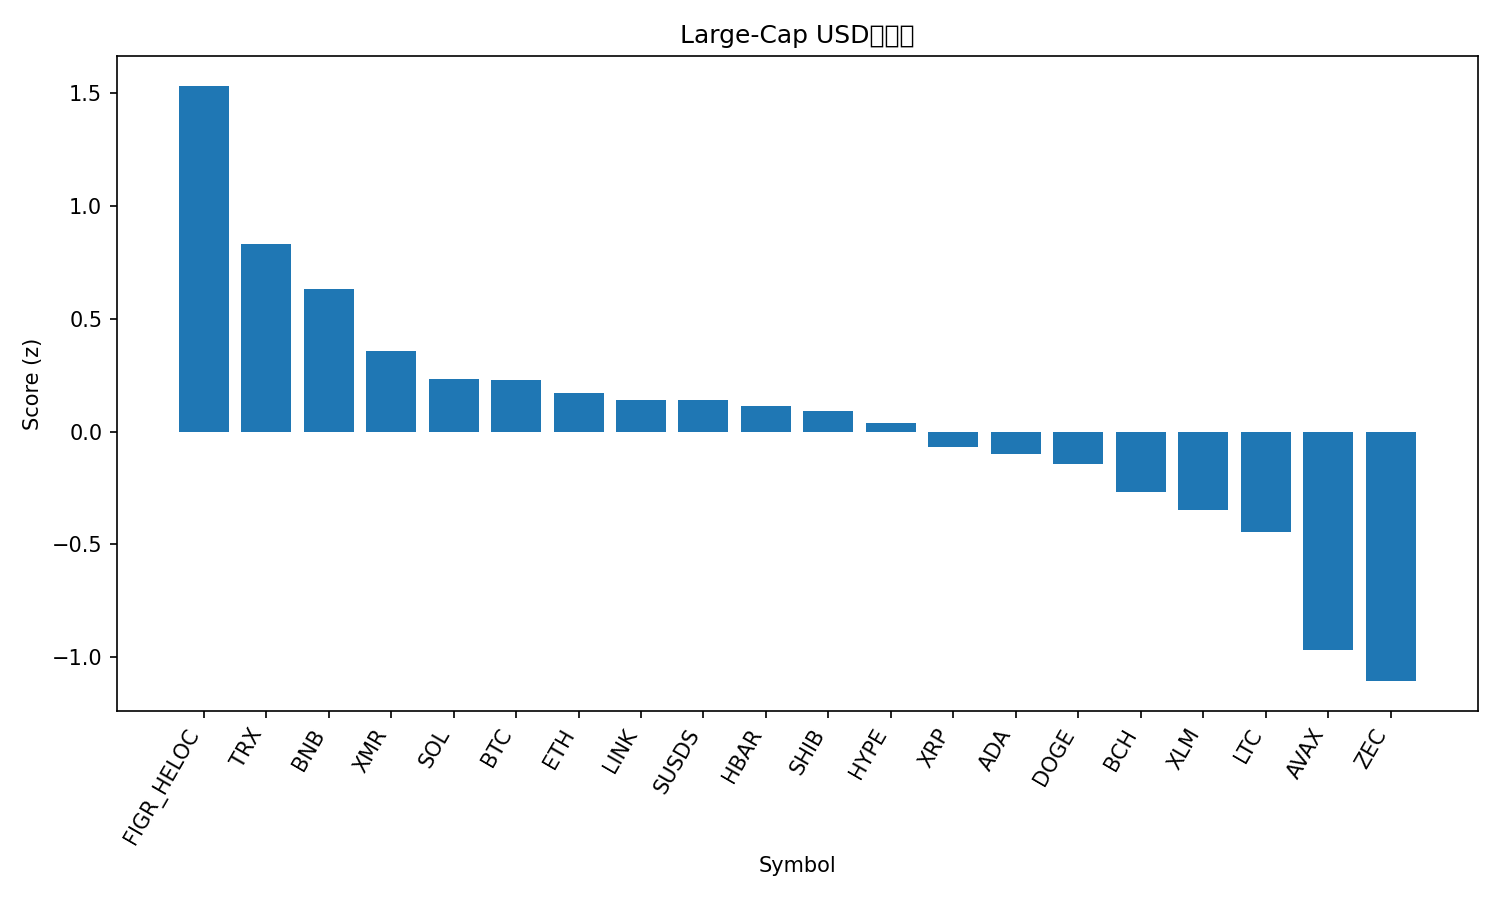

Values plotted in this chart, from the file beside it:
rank, name, symbol, price, pct_1h, pct_24h, pct_7d, pct_1h_vs_btc, pct_24h_vs_btc, pct_7d_vs_btc, market_cap_rank, market_cap, volume_usd, score
1, Figure Heloc, FIGR_HELOC, 1.038, -0.0003082, 3.696, -0.1309, 0.1878, 6.892, 1.66, 12, 14563473491, 298808729, 1.533
2, TRON, TRX, 0.2859, -0.1617, 0.1192, 1.43, 0.02645, 3.315, 3.221, 8, 27065489169, 769300179, 0.8306
3, BNB, BNB, 882, -0.009093, -1.95, -0.9208, 0.1791, 1.246, 0.8698, 5, 121493050352, 1501534542, 0.6332
4, Monero, XMR, 397, -0.2591, -1.091, -3.114, -0.07099, 2.105, -1.323, 26, 7327554801, 128996947, 0.3558
5, Solana, SOL, 132.9, 0.1103, -5.006, -3.626, 0.2985, -1.81, -1.835, 7, 74395663507, 4956414410, 0.2348
6, Bitcoin, BTC, 89443, -0.1882, -3.196, -1.791, 0.0, 0.0, 0.0, 1, 1784646180868, 49527266348, 0.2289
7, Ethereum, ETH, 3030, -0.242, -3.266, -0.8968, -0.05384, -0.07041, 0.8938, 2, 365815400682, 27839811692, 0.172
8, Chainlink, LINK, 13.6, -0.1499, -4.874, 3.019, 0.03823, -1.678, 4.81, 18, 9473528083, 674045659, 0.1396
9, sUSDS, SUSDS, 1.072, -0.5521, -0.608, -0.4872, -0.3639, 2.588, 1.303, 36, 4110644424, 23547668, 0.1378
10, Hedera, HBAR, 0.1343, 0.02443, -3.986, -7.941, 0.2126, -0.7903, -6.151, 33, 5703697171, 148253590, 0.115
11, Shiba Inu, SHIB, 8.29e-06, 0.03847, -5.019, -4.717, 0.2266, -1.824, -2.926, 34, 4885906925, 125611368, 0.08966
12, Hyperliquid, HYPE, 31.32, 0.3258, -6.748, -9.372, 0.5139, -3.552, -7.581, 22, 8480809575, 308367129, 0.0384
13, XRP, XRP, 2.03, -0.2169, -3.341, -7.192, -0.02871, -0.1449, -5.401, 4, 122526813898, 3331686513, -0.06989
14, Cardano, ADA, 0.4155, -0.1396, -5.529, -1.326, 0.04858, -2.333, 0.4651, 11, 15234364748, 675018931, -0.1007
15, Dogecoin, DOGE, 0.1388, 0.08152, -6.16, -7.998, 0.2697, -2.965, -6.207, 10, 22422101545, 1211118440, -0.142
16, Bitcoin Cash, BCH, 563.7, -0.7531, -2.095, 1.955, -0.565, 1.101, 3.745, 15, 11247495969, 310481164, -0.2662
17, Stellar, XLM, 0.2397, -0.2194, -5.325, -6.156, -0.03126, -2.13, -4.366, 24, 7753947601, 119594577, -0.3465
18, Litecoin, LTC, 80.08, -0.3959, -4.615, -5.534, -0.2077, -1.419, -3.743, 29, 6136053794, 493769111, -0.4468
19, Avalanche, AVAX, 13.35, -0.3018, -7.751, -10.28, -0.1137, -4.555, -8.488, 32, 5729815912, 413775012, -0.9704
20, Zcash, ZEC, 357.9, -0.758, -1.835, -22.77, -0.5699, 1.36, -20.98, 30, 5881817532, 1185508867, -1.106
21, Sui, SUI, 1.55, -0.923, -6.079, 1.239, -0.7348, -2.883, 3.029, 31, 5793500008, 886588830, -1.122
